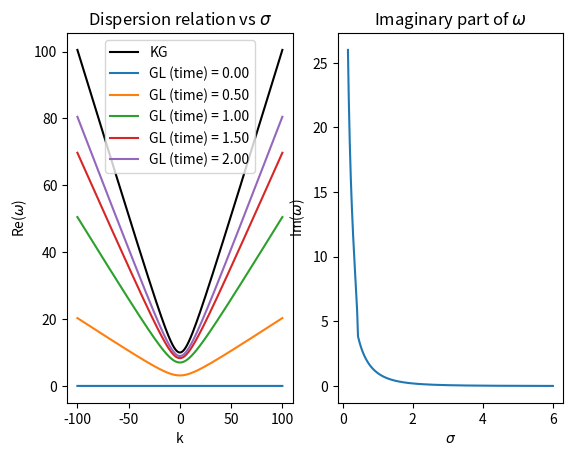

The script that saved this image:
import numpy as np
import matplotlib.pyplot as plt

m = 10

eps=0.001
t_few = np.linspace(eps, 2, 5)
t_many = np.linspace(0.15, 6, 1000)
k = np.linspace(-100, 100, 10001)

fig, (ax1, ax2) = plt.subplots(1, 2)

#KG dispersion relation
def KG_DR(k):
    omega = np.sqrt(k**2+m**2)
    return omega

#SCHR dispersion relation
def SCHR_DR(k):
    omega = k**2/(2*m)
    return omega

KG_omega_values = [np.abs(KG_DR(momentum)) for momentum in k]
SCHR_DR_omega_values = [np.abs(SCHR_DR(momentum)) for momentum in k]

ax1.plot(k, KG_omega_values, label='KG', color='black')

#q-metric dispersion relation
def Q_DR(t, k):
    dim = 4
    L_0 = 1
    gl = t
    xi = (L_0/gl)**2
    T_squared = 1 + xi
    g = -dim*T_squared**(-1)*(L_0**2/gl**3)
    omega = 0.5*(-1j*g + np.emath.sqrt(-g**2 + 4*T_squared**(-1)*(T_squared**(-1)*k**2 + m**2)))
    return omega

def Q_DR_lowk(t, k):
    dim = 4
    L_0 = 1
    gl = t
    xi = (L_0/gl)**2
    T_squared = 1 + xi
    g = -dim*T_squared**(-1)*(L_0**2/gl**3)
    squareroot = np.emath.sqrt(-g**2 + 4*T_squared**(-1)*m**2)
    omega = (T_squared**(-2)*k**2)/squareroot
    return omega

for time in t_few:
    Q_omega_values_real = [np.real(Q_DR(time, momentum)) for momentum in k]
    ax1.plot(k, Q_omega_values_real, label='GL (time) = ''%.2f'''%time)

Q_omega_values_imagpart = [np.imag(Q_DR(time, 1)) for time in t_many]
ax2.plot(t_many, Q_omega_values_imagpart)
ax2.set_title('Imaginary part of $\omega$')
ax2.set_xlabel('$\sigma$')
ax2.set_ylabel('Im($\omega$)')

ax1.set_title('Dispersion relation vs $\sigma$')
ax1.set_xlabel('k')
ax1.set_ylabel('Re($\omega$)')
ax1.legend()
plt.show()